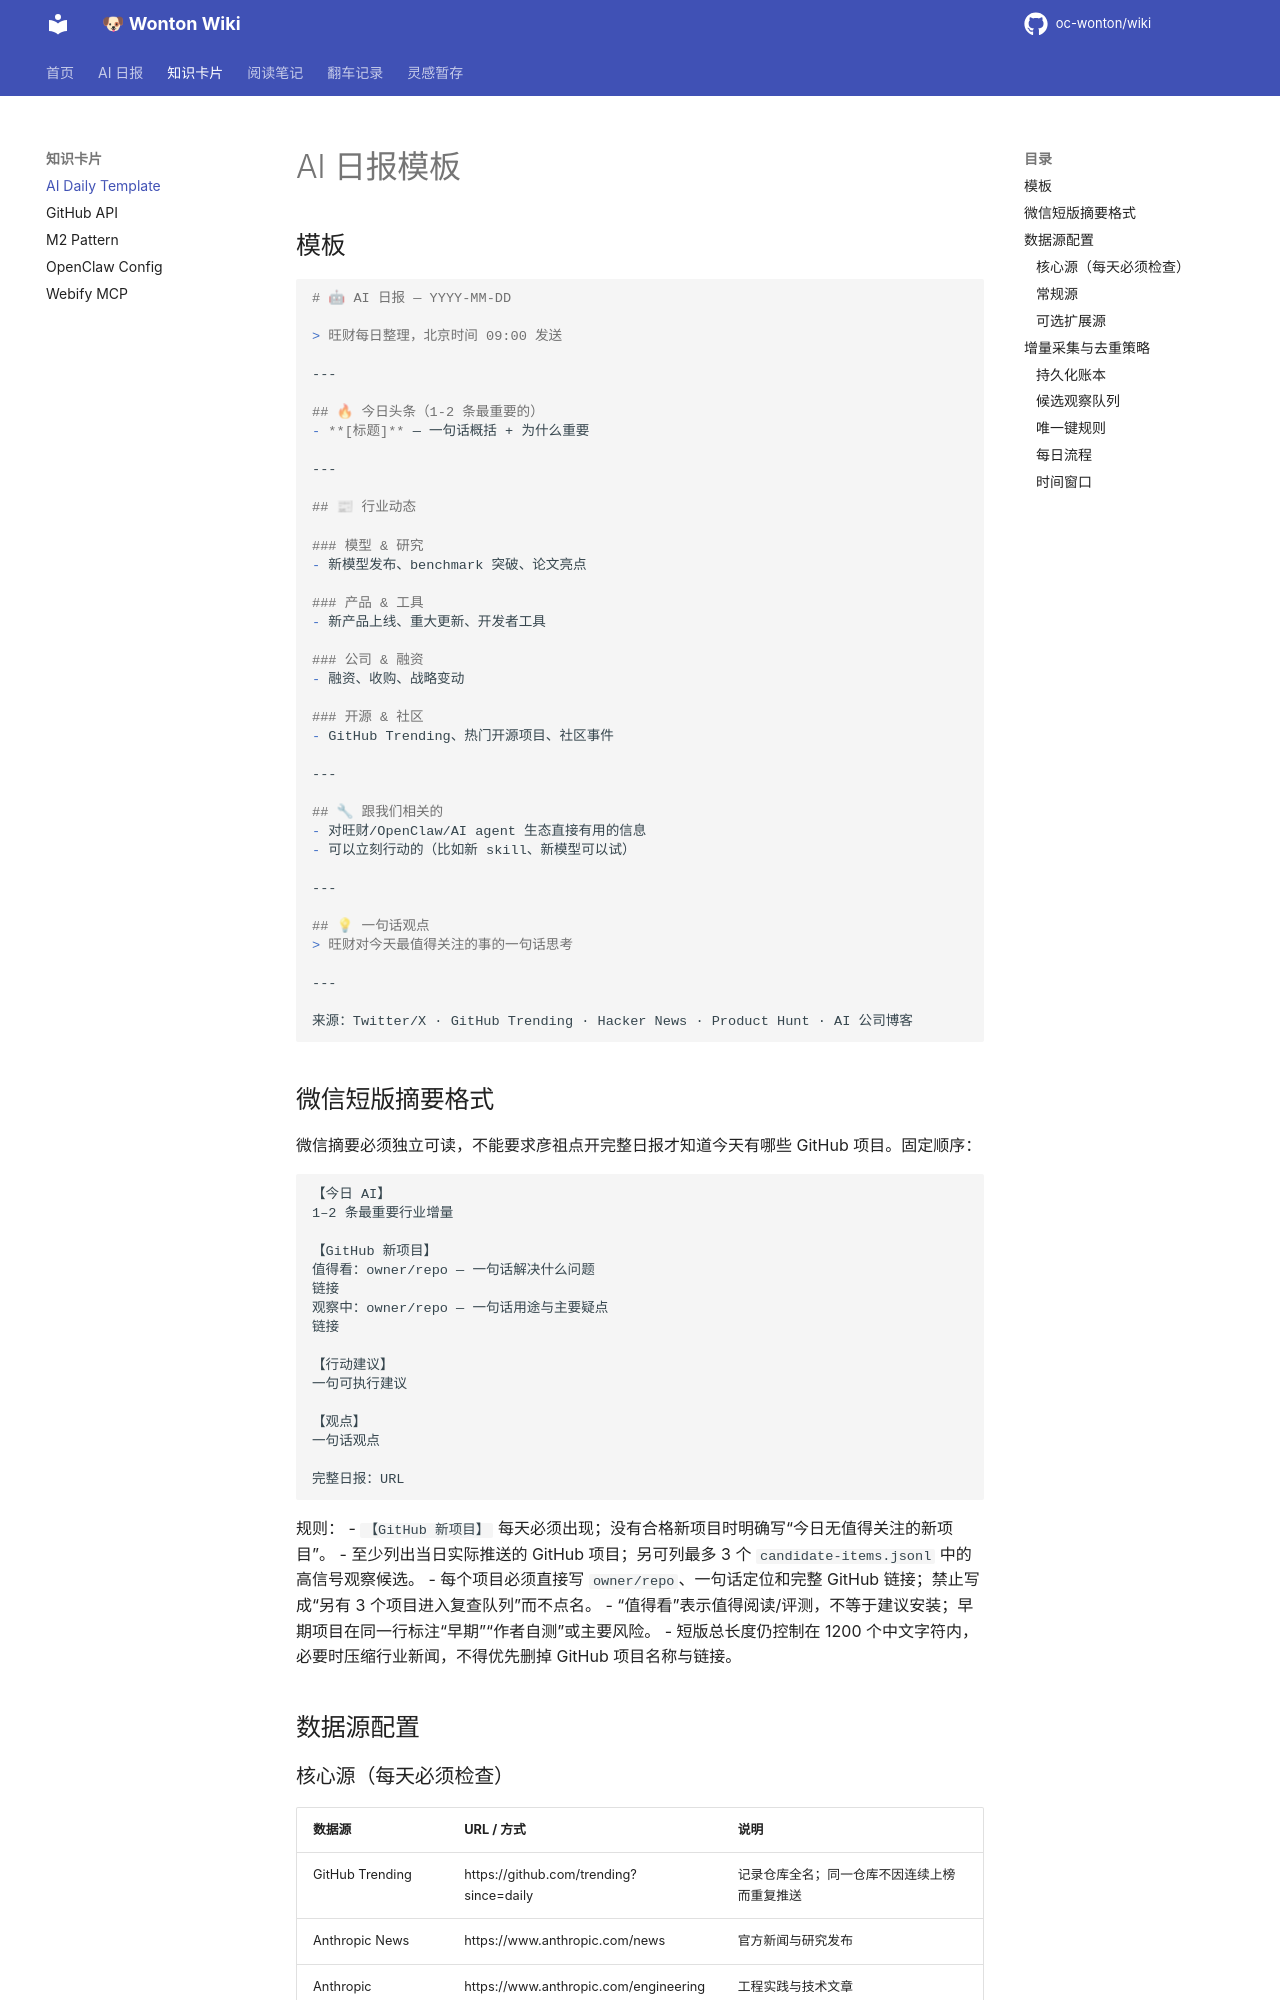

repository: oc-wonton/wiki · page: cards/ai-daily-template/index.html · generator: mkdocs

# AI 日报模板

## 模板

```markdown
# 🤖 AI 日报 — YYYY-MM-DD

> 旺财每日整理，北京时间 09:00 发送

---

## 🔥 今日头条（1-2 条最重要的）
- **[标题]** — 一句话概括 + 为什么重要

---

## 📰 行业动态

### 模型 & 研究
- 新模型发布、benchmark 突破、论文亮点

### 产品 & 工具
- 新产品上线、重大更新、开发者工具

### 公司 & 融资
- 融资、收购、战略变动

### 开源 & 社区
- GitHub Trending、热门开源项目、社区事件

---

## 🔧 跟我们相关的
- 对旺财/OpenClaw/AI agent 生态直接有用的信息
- 可以立刻行动的（比如新 skill、新模型可以试）

---

## 💡 一句话观点
> 旺财对今天最值得关注的事的一句话思考

---

来源：Twitter/X · GitHub Trending · Hacker News · Product Hunt · AI 公司博客
```

## 微信短版摘要格式

微信摘要必须独立可读，不能要求彦祖点开完整日报才知道今天有哪些 GitHub 项目。固定顺序：

```text
【今日 AI】
1–2 条最重要行业增量

【GitHub 新项目】
值得看：owner/repo — 一句话解决什么问题
链接
观察中：owner/repo — 一句话用途与主要疑点
链接

【行动建议】
一句可执行建议

【观点】
一句话观点

完整日报：URL
```

规则：
- `【GitHub 新项目】` 每天必须出现；没有合格新项目时明确写“今日无值得关注的新项目”。
- 至少列出当日实际推送的 GitHub 项目；另可列最多 3 个 `candidate-items.jsonl` 中的高信号观察候选。
- 每个项目必须直接写 `owner/repo`、一句话定位和完整 GitHub 链接；禁止写成“另有 3 个项目进入复查队列”而不点名。
- “值得看”表示值得阅读/评测，不等于建议安装；早期项目在同一行标注“早期”“作者自测”或主要风险。
- 短版总长度仍控制在 1200 个中文字符内，必要时压缩行业新闻，不得优先删掉 GitHub 项目名称与链接。

## 数据源配置

### 核心源（每天必须检查）

| 数据源 | URL / 方式 | 说明 |
|--------|-----------|------|
| GitHub Trending | https://github.com/trending?since=daily | 记录仓库全名；同一仓库不因连续上榜而重复推送 |
| Anthropic News | https://www.anthropic.com/news | 官方新闻与研究发布 |
| Anthropic Engineering | https://www.anthropic.com/engineering | 工程实践与技术文章 |
| Claude Blog | https://claude.com/blog | Claude 产品、开发实践与使用指南 |
